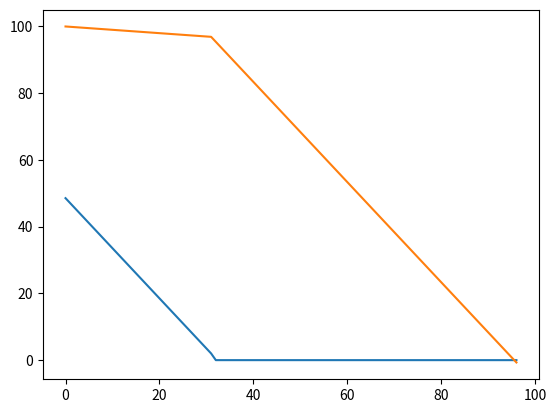

Reproduce this figure in Python.
# -*- coding: utf-8 -*-
"""
Created on Mon Feb 20 12:11:12 2023

@author: 20224695
"""

from matplotlib import pyplot as plt

"Parameter Definition here"

Q = 100
I = 50

lambda_b = 0.1
lambda_s = 1
lambda_c = 0.5

obj_list = []
t_list = []

t_list_decay_I = []
t_list_decay_Q = []

I_list = []
Q_list = []

#This is where we define how the objective function behaves as a 
for t in range(1, 201):
    
    t_doubleprime = (Q + (lambda_s + lambda_c - lambda_b)*t)/(lambda_s + lambda_c)
    t_prime = I/(lambda_s + lambda_c)
    
    obj = (I - lambda_s*t_prime/2)*t_prime + (Q - lambda_b*t - ((t_doubleprime-t)*lambda_s)/(2))*(t_doubleprime - t)
    
    if t_prime >= t:
        t_prime = (I - lambda_c*t)/(lambda_s) 
        obj = (I - lambda_s*t/2)*t + (Q - lambda_b*t - ((t_doubleprime-t)*lambda_s)/(2))*(t_doubleprime - t)
        if t_prime >= t_doubleprime:
            t_prime = (I - lambda_c*t + lambda_c*t_doubleprime)/(lambda_s + lambda_c)
            obj = (I - lambda_s*t/2)*t + (Q - lambda_b*t - ((t_doubleprime-t)*lambda_s)/(2))*(t_doubleprime - t) + (t_prime - t_doubleprime)*(I - (lambda_s + lambda_c)*t -lambda_s*(t_doubleprime - t) - (lambda_s + lambda_c)*(t_prime - t_doubleprime)/(2))

    obj_list.append(obj)
    t_list.append(t)


# plt.plot(t_list, obj_list)
# plt.show()

opt_obj = max(obj_list)

max = obj_list[0]

opt_t = 0
for i in range(1,len(obj_list)):
    if obj_list[i] > max:
        max = obj_list[i]
        opt_t = i
        
        
print(f'Optimal t is: {opt_t}')
print(f'Optimal objective function value is: {opt_obj}')



for i in range(0, opt_t):
    if I >= 0:
        I = I - lambda_s - lambda_c
        Q = Q - lambda_b
        I_list.append(I)
        Q_list.append(Q)
        

for i in range(0, 200):
    I = 0
    if Q >= 0:
        Q = Q - lambda_s - lambda_c
        Q_list.append(Q)
        I_list.append(I)


plt.plot(I_list)
plt.plot(Q_list)
plt.show()


